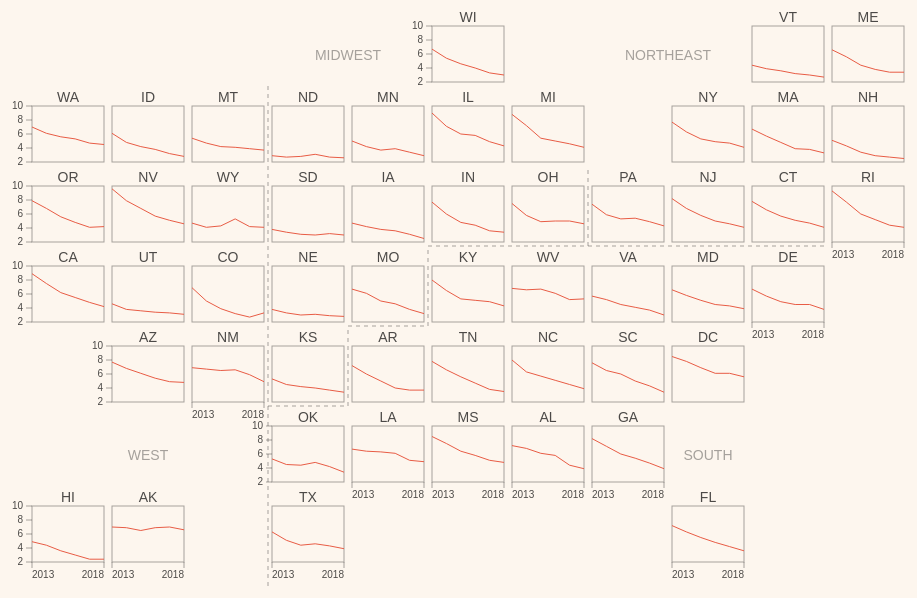
D3 v5 page, settled after 480 driven frames (8 s of simulated time); the page loaded 2 data file(s).


// ── main.js
Promise.all([
	d3.csv("us-state-region-grid.csv"),
	d3.csv("unemployment-rate-by-state.csv")
]).then(([us, unemployment]) => {
	////////////////////////////////////////////////////////////
	//// Process Data //////////////////////////////////////////
	////////////////////////////////////////////////////////////
	const data = d3.range(us.length).map(i => ({
		name: us[i]["State Name"],
		abbr: us[i]["State Abbreviation"],
		region: us[i]["Region Name"],
		x: +us[i].X,
		y: +us[i].Y,
		values: unemployment.columns.slice(1).reduce((values, year) => {
			values.push([+year, +unemployment[i][year]]);
			return values;
		}, [])
	}));

	const years = data[0].values.map(d => d[0]);

	////////////////////////////////////////////////////////////
	//// Setup /////////////////////////////////////////////////
	////////////////////////////////////////////////////////////
	const margin = { top: 8, right: 16, bottom: 24, left: 24 };
	const gridWidth = 80;
	const gridHeight = 80;
	const gridMargin = { top: 20, right: 4, bottom: 4, left: 4 };
	const smallWidth = gridWidth - gridMargin.left - gridMargin.right;
	const smallHeight = gridHeight - gridMargin.top - gridMargin.bottom;
	const totalColumns = d3.max(data, d => d.x) + 1;
	const totalRows = d3.max(data, d => d.y) + 1;
	const width = totalColumns * gridWidth;
	const height = totalRows * gridHeight;
	const svgWidth = width + margin.left + margin.right;
	const svgHeight = height + margin.top + margin.bottom;

	const xGrid = d3
		.scaleBand()
		.domain(d3.range(totalColumns))
		.range([0, width]);

	const yGrid = d3
		.scaleBand()
		.domain(d3.range(totalRows))
		.range([0, height]);

	const x = d3
		.scalePoint()
		.domain(years)
		.range([0, smallWidth]);

	const y = d3
		.scaleLinear()
		.domain([
			d3.min(data, d => d3.min(d.values, e => e[1])),
			d3.max(data, d => d3.max(d.values, e => e[1]))
		])
		.range([smallHeight, 0])
		.nice();

	const line = d3
		.line()
		.x(d => x(d[0]))
		.y(d => y(d[1]));

	const svg = d3
		.select(".chart")
		.style("max-width", svgWidth)
		.attr("viewBox", [0, 0, svgWidth, svgHeight]);

	const defs = svg.append("defs");

	const g = svg
		.append("g")
		.attr("transform", `translate(${margin.left},${margin.top})`);

	////////////////////////////////////////////////////////////
	//// Render ////////////////////////////////////////////////
	////////////////////////////////////////////////////////////
	// Grid
	const grid = g
		.selectAll(".grid")
		.data(data)
		.join("g")
		.attr("class", "grid")
		.attr("transform", d => `translate(${xGrid(d.x)},${yGrid(d.y)})`);

	const gGrid = grid
		.append("g")
		.style("pointer-events", "all")
		.attr("transform", `translate(${gridMargin.left},${gridMargin.top})`)
		.on("mousemove", moved)
		.on("mouseenter", entered)
		.on("mouseleave", left);

	// State abbreviation
	gGrid
		.append("text")
		.attr("class", "grid-title")
		.attr("x", smallWidth / 2)
		.attr("y", -4)
		.attr("text-anchor", "middle")
		.text(d => d.abbr);

	// Frame
	gGrid
		.append("rect")
		.attr("class", "grid-rect")
		.attr("width", smallWidth)
		.attr("height", smallHeight);

	// Line
	gGrid
		.append("path")
		.attr("class", "grid-path")
		.attr("d", d => line(d.values));

	// Axis
	defs
		.append("g")
		.attr("class", "axis")
		.attr("id", "x-axis")
		.attr("transform", "translate(-0.5,0)")
		.call(d3.axisBottom(x))
		.call(g => g.select(".domain").remove())
		.call(g =>
			g
				.selectAll(".tick")
				.filter((d, i, n) => i !== 0 && i !== n.length - 1)
				.remove()
		)
		.call(g =>
			g.selectAll(".tick").attr("text-anchor", (d, i) => (i ? "end" : "start"))
		);

	defs
		.append("g")
		.attr("class", "axis")
		.attr("id", "y-axis")
		.attr("transform", "translate(0,-0.5)")
		.call(d3.axisLeft(y).ticks(4))
		.call(g => g.select(".domain").remove());

	// X axis is drawn for the last state of each column
	g.append("g")
		.selectAll(".x-axis")
		.data(
			d3
				.nest()
				.key(d => d.x)
				.sortValues((a, b) => d3.descending(a.y, b.y))
				.rollup(l => l[0])
				.entries(data)
				.map(d => d.value)
		)
		.join("g")
		.attr("class", "x-axis")
		.append("use")
		.attr("xlink:href", "#x-axis")
		.attr(
			"transform",
			d =>
				`translate(${xGrid(d.x) + gridMargin.left},${yGrid(d.y) +
					gridMargin.top +
					smallHeight})`
		);

	// Y axis is drawn for the first state of each row
	g.append("g")
		.selectAll(".y-axis")
		.data(
			d3
				.nest()
				.key(d => d.y)
				.sortValues((a, b) => d3.ascending(a.x, b.x))
				.rollup(l => l[0])
				.entries(data)
				.map(d => d.value)
		)
		.join("g")
		.attr("class", "y-axis")
		.append("use")
		.attr("xlink:href", "#y-axis")
		.attr(
			"transform",
			d =>
				`translate(${xGrid(d.x) + gridMargin.left},${yGrid(d.y) +
					gridMargin.top})`
		);

	// Region boundaries
	const gRegion = g.append("g").attr("class", "regions");
	gRegion
		.append("path")
		.attr("class", "region-boundaries")
		.attr("d", () => {
			const path = d3.path();
			// west/midwest
			path.moveTo(xGrid(3), yGrid(1));
			path.lineTo(xGrid(3), height + margin.bottom);
			// midwest/south
			path.moveTo(xGrid(3), yGrid(5));
			path.lineTo(xGrid(4), yGrid(5));
			path.lineTo(xGrid(4), yGrid(4));
			path.lineTo(xGrid(5), yGrid(4));
			path.lineTo(xGrid(5), yGrid(3));
			path.lineTo(xGrid(7), yGrid(3));
			path.lineTo(xGrid(7), yGrid(2));
			// south/northeast
			path.moveTo(xGrid(7), yGrid(3));
			path.lineTo(xGrid(10), yGrid(3));
			return path.toString();
		});

	// Region labels
	gRegion
		.append("text")
		.attr("text-anchor", "middle")
		.attr("x", xGrid(1) + xGrid.step() / 2)
		.attr("y", yGrid(5) + yGrid.step() / 2)
		.attr("dy", "1em")
		.text("WEST");

	gRegion
		.append("text")
		.attr("text-anchor", "middle")
		.attr("x", xGrid(4))
		.attr("y", yGrid(0) + yGrid.step() / 2)
		.attr("dy", "1em")
		.text("MIDWEST");

	gRegion
		.append("text")
		.attr("text-anchor", "middle")
		.attr("x", xGrid(8) + xGrid.step() / 2)
		.attr("y", yGrid(5) + yGrid.step() / 2)
		.attr("dy", "1em")
		.text("SOUTH");

	gRegion
		.append("text")
		.attr("text-anchor", "middle")
		.attr("x", xGrid(8))
		.attr("y", yGrid(0) + yGrid.step() / 2)
		.attr("dy", "1em")
		.text("NORTHEAST");

	// Tooltip
	const tooltip = gGrid
		.append("g")
		.style("pointer-events", "none")
		.style("display", "none");

	tooltip
		.append("circle")
		.attr("class", "tooltip-circle")
		.attr("r", 3);

	tooltip
		.append("text")
		.attr("class", "tooltip-text")
		.attr("x", 2)
		.attr("y", -2);

	////////////////////////////////////////////////////////////
	//// Interactions //////////////////////////////////////////
	////////////////////////////////////////////////////////////
	function moved() {
		const xm = d3.mouse(this)[0];
		const yearsXs = years.map(d => x(d));
		const i1 = d3.bisectLeft(yearsXs, xm, 1);
		const i0 = i1 - 1;
		const i = xm - yearsXs[i0] > yearsXs[i1] - xm ? i1 : i0;

		tooltip.attr(
			"transform",
			d => `translate(${x(d.values[i][0])},${y(d.values[i][1])})`
		);

		tooltip.select(".tooltip-text").text(d => d.values[i][1]);
	}

	function entered() {
		tooltip.style("display", "inline");
	}

	function left() {
		tooltip.style("display", "none");
	}
});


### data: us-state-region-grid.csv
?State Code, State Name, State Abbreviation, Region Code, Region Name, Division Code, Y, X
1, Alabama, AL, 3, South, 6, 5, 6
2, Alaska, AK, 4, West, 9, 6, 1
4, Arizona, AZ, 4, West, 8, 4, 1
5, Arkansas, AR, 3, South, 7, 4, 4
6, California, CA, 4, West, 9, 3, 0
8, Colorado, CO, 4, West, 8, 3, 2
9, Connecticut, CT, 1, Northeast, 1, 2, 9
10, Delaware, DE, 3, South, 5, 3, 9
11, District of Columbia, DC, 3, South, 5, 4, 8
12, Florida, FL, 3, South, 5, 6, 8
13, Georgia, GA, 3, South, 5, 5, 7
15, Hawaii, HI, 4, West, 9, 6, 0
16, Idaho, ID, 4, West, 8, 1, 1
17, Illinois, IL, 2, Midwest, 3, 1, 5
18, Indiana, IN, 2, Midwest, 3, 2, 5
19, Iowa, IA, 2, Midwest, 4, 2, 4
20, Kansas, KS, 2, Midwest, 4, 4, 3
21, Kentucky, KY, 3, South, 6, 3, 5
22, Louisiana, LA, 3, South, 7, 5, 4
23, Maine, ME, 1, Northeast, 1, 0, 10
24, Maryland, MD, 3, South, 5, 3, 8
25, Massachusetts, MA, 1, Northeast, 1, 1, 9
26, Michigan, MI, 2, Midwest, 3, 1, 6
27, Minnesota, MN, 2, Midwest, 4, 1, 4
28, Mississippi, MS, 3, South, 6, 5, 5
29, Missouri, MO, 2, Midwest, 4, 3, 4
30, Montana, MT, 4, West, 8, 1, 2
31, Nebraska, NE, 2, Midwest, 4, 3, 3
32, Nevada, NV, 4, West, 8, 2, 1
33, New Hampshire, NH, 1, Northeast, 1, 1, 10
34, New Jersey, NJ, 1, Northeast, 2, 2, 8
35, New Mexico, NM, 4, West, 8, 4, 2
36, New York, NY, 1, Northeast, 2, 1, 8
37, North Carolina, NC, 3, South, 5, 4, 6
38, North Dakota, ND, 2, Midwest, 4, 1, 3
39, Ohio, OH, 2, Midwest, 3, 2, 6
40, Oklahoma, OK, 3, South, 7, 5, 3
41, Oregon, OR, 4, West, 9, 2, 0
42, Pennsylvania, PA, 1, Northeast, 2, 2, 7
44, Rhode Island, RI, 1, Northeast, 1, 2, 10
45, South Carolina, SC, 3, South, 5, 4, 7
46, South Dakota, SD, 2, Midwest, 4, 2, 3
47, Tennessee, TN, 3, South, 6, 4, 5
48, Texas, TX, 3, South, 7, 6, 3
49, Utah, UT, 4, West, 8, 3, 1
50, Vermont, VT, 1, Northeast, 1, 0, 9
51, Virginia, VA, 3, South, 5, 3, 7
53, Washington, WA, 4, West, 9, 1, 0
54, West Virginia, WV, 3, South, 5, 3, 6
55, Wisconsin, WI, 2, Midwest, 3, 0, 5
56, Wyoming, WY, 4, West, 8, 2, 2

### data: unemployment-rate-by-state.csv, 1755 bytes — head not shown